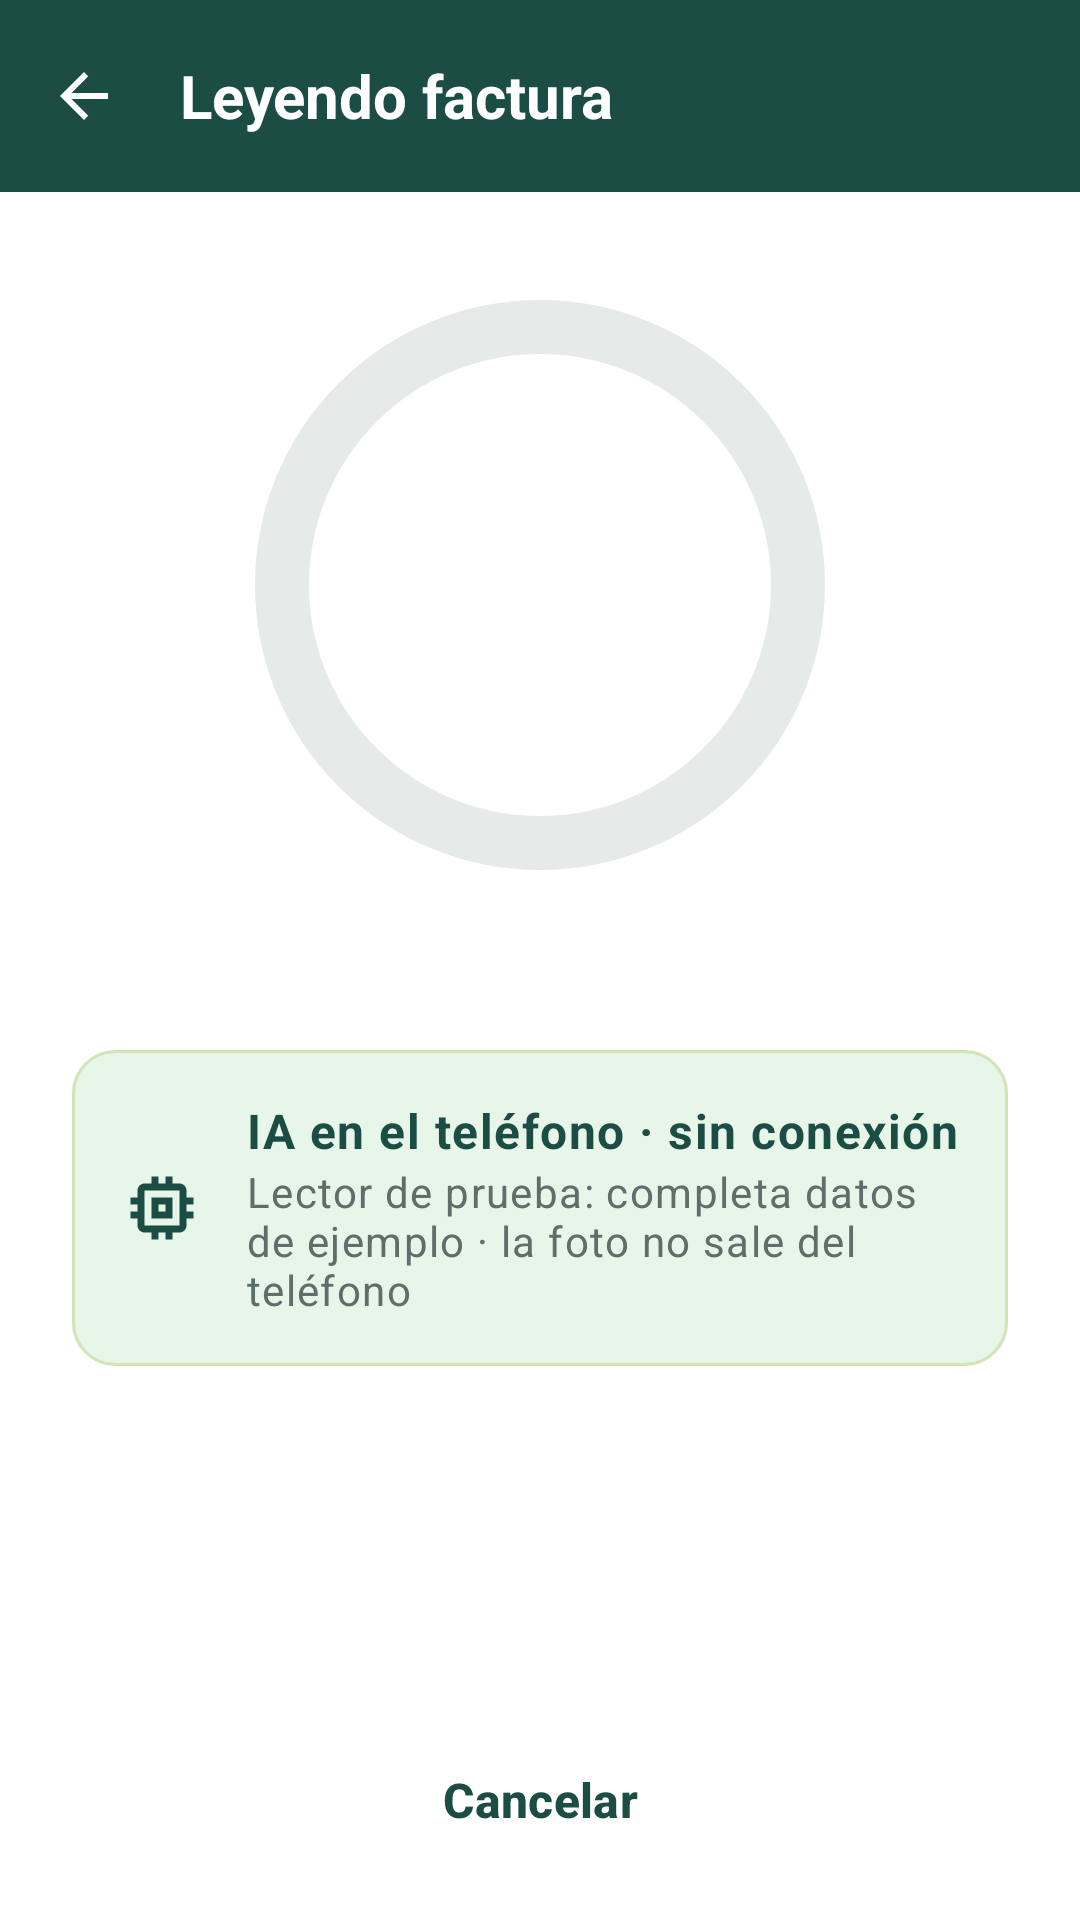

The Android layout XML behind this screen, and the referenced resources:
<!-- AndroidManifest.xml: application theme Theme.FacturasS20 -->
<!-- res/layout/fragment_lectura.xml -->
<?xml version="1.0" encoding="utf-8"?>
<LinearLayout
        xmlns:android="http://schemas.android.com/apk/res/android"
        xmlns:app="http://schemas.android.com/apk/res-auto"
        xmlns:tools="http://schemas.android.com/tools"
        android:layout_width="match_parent"
        android:layout_height="match_parent"
        android:background="@color/color_superficie"
        android:orientation="vertical">

    <com.google.android.material.appbar.MaterialToolbar
            android:id="@+id/barra"
            style="@style/Widget.FacturasS20.BarraSuperior.Atras"
            android:layout_width="match_parent"
            android:layout_height="wrap_content"
            app:title="@string/lectura_titulo"/>

    <androidx.core.widget.NestedScrollView
            android:layout_width="match_parent"
            android:layout_height="0dp"
            android:layout_weight="1">

        <LinearLayout
                android:layout_width="match_parent"
                android:layout_height="wrap_content"
                android:gravity="center_horizontal"
                android:orientation="vertical"
                android:paddingStart="@dimen/margen_amplio"
                android:paddingTop="32dp"
                android:paddingEnd="@dimen/margen_amplio"
                android:paddingBottom="16dp">

            <FrameLayout
                    android:layout_width="wrap_content"
                    android:layout_height="wrap_content">

                <com.google.android.material.progressindicator.CircularProgressIndicator
                        android:id="@+id/circulo"
                        android:layout_width="wrap_content"
                        android:layout_height="wrap_content"
                        android:max="100"
                        app:indicatorColor="@color/color_primario"
                        app:indicatorSize="190dp"
                        app:trackColor="@color/color_pista_barra"
                        app:trackThickness="18dp"
                        app:indicatorTrackGapSize="0dp"
                        tools:progress="71"/>

                <LinearLayout
                        android:layout_width="wrap_content"
                        android:layout_height="wrap_content"
                        android:layout_gravity="center"
                        android:gravity="center_horizontal"
                        android:orientation="vertical">

                    <TextView
                            android:id="@+id/texto_porcentaje"
                            android:layout_width="wrap_content"
                            android:layout_height="wrap_content"
                            android:textAppearance="@style/Texto.FacturasS20.Monto"
                            android:textSize="44sp"
                            tools:text="71 %"/>

                    <TextView
                            android:id="@+id/texto_restante"
                            android:layout_width="wrap_content"
                            android:layout_height="wrap_content"
                            android:textAppearance="@style/Texto.FacturasS20.Secundario"
                            tools:text="≈ 4 s restantes"/>
                </LinearLayout>
            </FrameLayout>

            <LinearLayout
                    android:id="@+id/lista_campos"
                    android:layout_width="wrap_content"
                    android:layout_height="wrap_content"
                    android:layout_marginTop="28dp"
                    android:orientation="vertical"/>

            <LinearLayout
                    android:layout_width="match_parent"
                    android:layout_height="wrap_content"
                    android:layout_marginTop="28dp"
                    android:background="@drawable/fondo_tarjeta_ok"
                    android:gravity="center_vertical"
                    android:orientation="horizontal"
                    android:padding="@dimen/relleno_tarjeta">

                <ImageView
                        android:layout_width="28dp"
                        android:layout_height="28dp"
                        android:importantForAccessibility="no"
                        android:src="@drawable/ic_procesador"
                        app:tint="@color/color_primario"/>

                <LinearLayout
                        android:layout_width="0dp"
                        android:layout_height="wrap_content"
                        android:layout_marginStart="14dp"
                        android:layout_weight="1"
                        android:orientation="vertical">

                    <TextView
                            android:layout_width="match_parent"
                            android:layout_height="wrap_content"
                            android:text="@string/lectura_sin_red"
                            android:textAppearance="@style/Texto.FacturasS20.Dato"
                            android:textColor="@color/color_primario"
                            android:textStyle="bold"/>

                    <TextView
                            android:id="@+id/texto_lector"
                            android:layout_width="match_parent"
                            android:layout_height="wrap_content"
                            android:text="@string/lectura_modelo_prueba"
                            android:textAppearance="@style/Texto.FacturasS20.Ayuda"
                            android:textSize="@dimen/texto_secundario"/>
                </LinearLayout>
            </LinearLayout>
        </LinearLayout>
    </androidx.core.widget.NestedScrollView>

    <com.google.android.material.button.MaterialButton
            android:id="@+id/boton_cancelar"
            style="@style/Widget.FacturasS20.Boton.Texto"
            android:layout_width="match_parent"
            android:layout_height="wrap_content"
            android:layout_marginStart="@dimen/margen_amplio"
            android:layout_marginEnd="@dimen/margen_amplio"
            android:layout_marginBottom="16dp"
            android:text="@string/cancelar"/>
</LinearLayout>
<!-- resources referenced by this layout -->
<resources>
  <color name="color_pista_barra">#E6EBE9</color>
  <color name="color_primario">#1B4D45</color>
  <color name="color_superficie">#FFFFFF</color>
  <dimen name="margen_amplio">24dp</dimen>
  <dimen name="relleno_tarjeta">16dp</dimen>
  <dimen name="texto_secundario">14sp</dimen>
  <string name="cancelar">Cancelar</string>
  <string name="lectura_modelo_prueba">Lector de prueba: completa datos de ejemplo · la foto no sale del teléfono</string>
  <string name="lectura_sin_red">IA en el teléfono · sin conexión</string>
  <string name="lectura_titulo">Leyendo factura</string>
  <style name="Texto.FacturasS20.Ayuda" parent="TextAppearance.Material3.BodySmall">
          <item name="android:textSize">@dimen/texto_ayuda</item>
          <item name="android:textColor">@color/color_texto2</item>
      </style>
  <style name="Texto.FacturasS20.Dato" parent="TextAppearance.Material3.BodyLarge">
          <item name="android:textSize">@dimen/texto_dato</item>
          <item name="android:textColor">@color/color_texto</item>
      </style>
  <style name="Texto.FacturasS20.Monto" parent="TextAppearance.Material3.HeadlineLarge">
          <item name="android:textSize">@dimen/texto_monto</item>
          <item name="android:textStyle">bold</item>
          <item name="android:textColor">@color/color_primario</item>
      </style>
  <style name="Texto.FacturasS20.Secundario" parent="TextAppearance.Material3.BodyMedium">
          <item name="android:textSize">@dimen/texto_dato</item>
          <item name="android:textColor">@color/color_texto2</item>
      </style>
  <style name="Widget.FacturasS20.BarraSuperior.Atras">
          <item name="navigationIcon">@drawable/ic_atras</item>
          <item name="navigationContentDescription">@string/atras</item>
      </style>
  <style name="Theme.FacturasS20" parent="Base.Theme.FacturasS20" />
  <color name="color_ok_claro">#E8F5E9</color>
  <color name="color_acento_borde">#CFE5B4</color>
  <dimen name="radio_tarjeta">14dp</dimen>
  <dimen name="texto_ayuda">12sp</dimen>
  <color name="color_texto2">#5E6E6A</color>
  <dimen name="texto_dato">16sp</dimen>
  <color name="color_texto">#1D2B28</color>
  <dimen name="texto_monto">32sp</dimen>
  <string name="atras">Atrás</string>
  <dimen name="boton_alto">48dp</dimen>
  <color name="color_acento">#8BC34A</color>
  <color name="color_acento_oscuro">#5F8F2A</color>
  <color name="color_error">#C62828</color>
  <color name="color_error_claro">#FDECEA</color>
  <color name="color_borde">#DFE5E3</color>
  <color name="color_fondo">#F5F7F6</color>
  <style name="Forma.FacturasS20.Tarjeta" parent="">
          <item name="cornerFamily">rounded</item>
          <item name="cornerSize">@dimen/radio_tarjeta</item>
      </style>
  <style name="Widget.FacturasS20.Boton" parent="Widget.Material3.Button">
          <item name="android:minHeight">@dimen/boton_alto</item>
          <item name="android:textSize">@dimen/texto_dato</item>
          <item name="shapeAppearance">@style/Forma.FacturasS20.Boton</item>
      </style>
  <style name="Widget.FacturasS20.Tarjeta" parent="Widget.Material3.CardView.Outlined">
          <item name="cardBackgroundColor">@color/color_superficie</item>
          <item name="strokeColor">@color/color_borde</item>
          <item name="shapeAppearance">@style/Forma.FacturasS20.Tarjeta</item>
      </style>
  <style name="Forma.FacturasS20.Boton" parent="">
          <item name="cornerFamily">rounded</item>
          <item name="cornerSize">@dimen/radio_boton</item>
      </style>
  <color name="color_ok">#2E7D32</color>
  <style name="ThemeOverlay.FacturasS20.Campo" parent="">
          <item name="editTextStyle">@style/Widget.FacturasS20.Campo.Texto</item>
      </style>
  <dimen name="radio_boton">24dp</dimen>
  <dimen name="campo_alto">58dp</dimen>
</resources>
